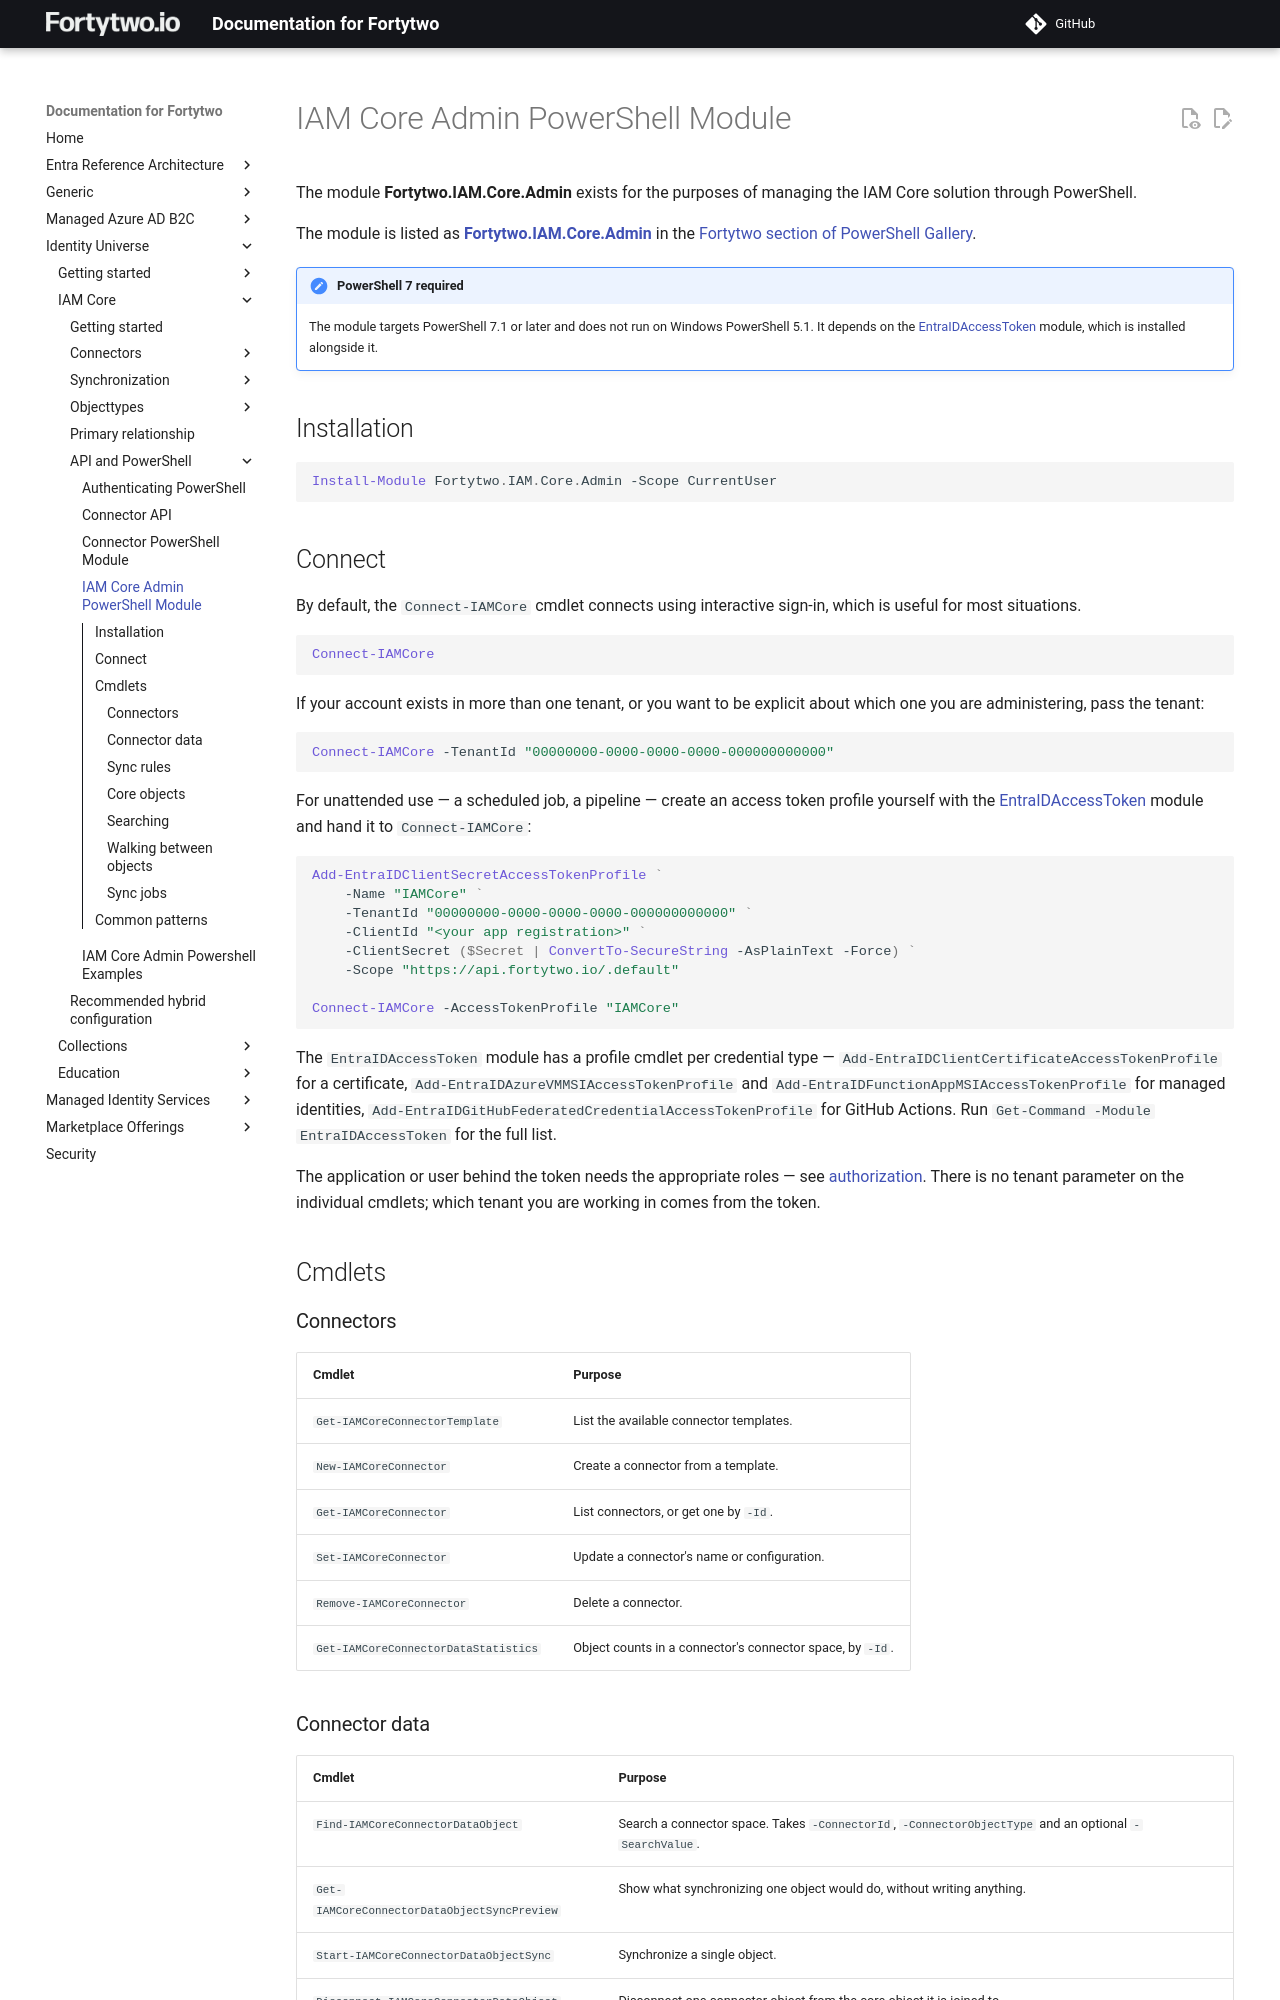

repository: fortytwoservices/public-docs.fortytwo.io · page: identity-universe/iam-core/api/iamcoreadmin-module/index.html · generator: mkdocs

# IAM Core Admin PowerShell Module

The module **Fortytwo.IAM.Core.Admin** exists for the purposes of managing the IAM Core solution through PowerShell.

The module is listed as [**Fortytwo.IAM.Core.Admin**](https://www.powershellgallery.com/packages/Fortytwo.IAM.Core.Admin/) in the [Fortytwo section of PowerShell Gallery](https://www.powershellgallery.com/profiles/fortytwo).

!!! note "PowerShell 7 required"
    The module targets PowerShell 7.1 or later and does not run on Windows PowerShell 5.1. It depends on the [EntraIDAccessToken](https://www.powershellgallery.com/packages/EntraIDAccessToken) module, which is installed alongside it.

## Installation

```PowerShell
Install-Module Fortytwo.IAM.Core.Admin -Scope CurrentUser
```

## Connect

By default, the ```Connect-IAMCore``` cmdlet connects using interactive sign-in, which is useful for most situations.

```PowerShell
Connect-IAMCore
```

If your account exists in more than one tenant, or you want to be explicit about which one you are administering, pass the tenant:

```PowerShell
Connect-IAMCore -TenantId "00000000-0000-0000-0000-000000000000"
```

For unattended use — a scheduled job, a pipeline — create an access token profile yourself with the [EntraIDAccessToken](https://www.powershellgallery.com/packages/EntraIDAccessToken) module and hand it to `Connect-IAMCore`:

```PowerShell
Add-EntraIDClientSecretAccessTokenProfile `
    -Name "IAMCore" `
    -TenantId "00000000-0000-0000-0000-000000000000" `
    -ClientId "<your app registration>" `
    -ClientSecret ($Secret | ConvertTo-SecureString -AsPlainText -Force) `
    -Scope "https://api.fortytwo.io/.default"

Connect-IAMCore -AccessTokenProfile "IAMCore"
```

The `EntraIDAccessToken` module has a profile cmdlet per credential type — `Add-EntraIDClientCertificateAccessTokenProfile` for a certificate, `Add-EntraIDAzureVMMSIAccessTokenProfile` and `Add-EntraIDFunctionAppMSIAccessTokenProfile` for managed identities, `Add-EntraIDGitHubFederatedCredentialAccessTokenProfile` for GitHub Actions. Run `Get-Command -Module EntraIDAccessToken` for the full list.

The application or user behind the token needs the appropriate roles — see [authorization](index.md#authorization). There is no tenant parameter on the individual cmdlets; which tenant you are working in comes from the token.

## Cmdlets

### Connectors

| Cmdlet | Purpose |
|-|-|
| `Get-IAMCoreConnectorTemplate` | List the available connector templates. |
| `New-IAMCoreConnector` | Create a connector from a template. |
| `Get-IAMCoreConnector` | List connectors, or get one by `-Id`. |
| `Set-IAMCoreConnector` | Update a connector's name or configuration. |
| `Remove-IAMCoreConnector` | Delete a connector. |
| `Get-IAMCoreConnectorDataStatistics` | Object counts in a connector's connector space, by `-Id`. |
